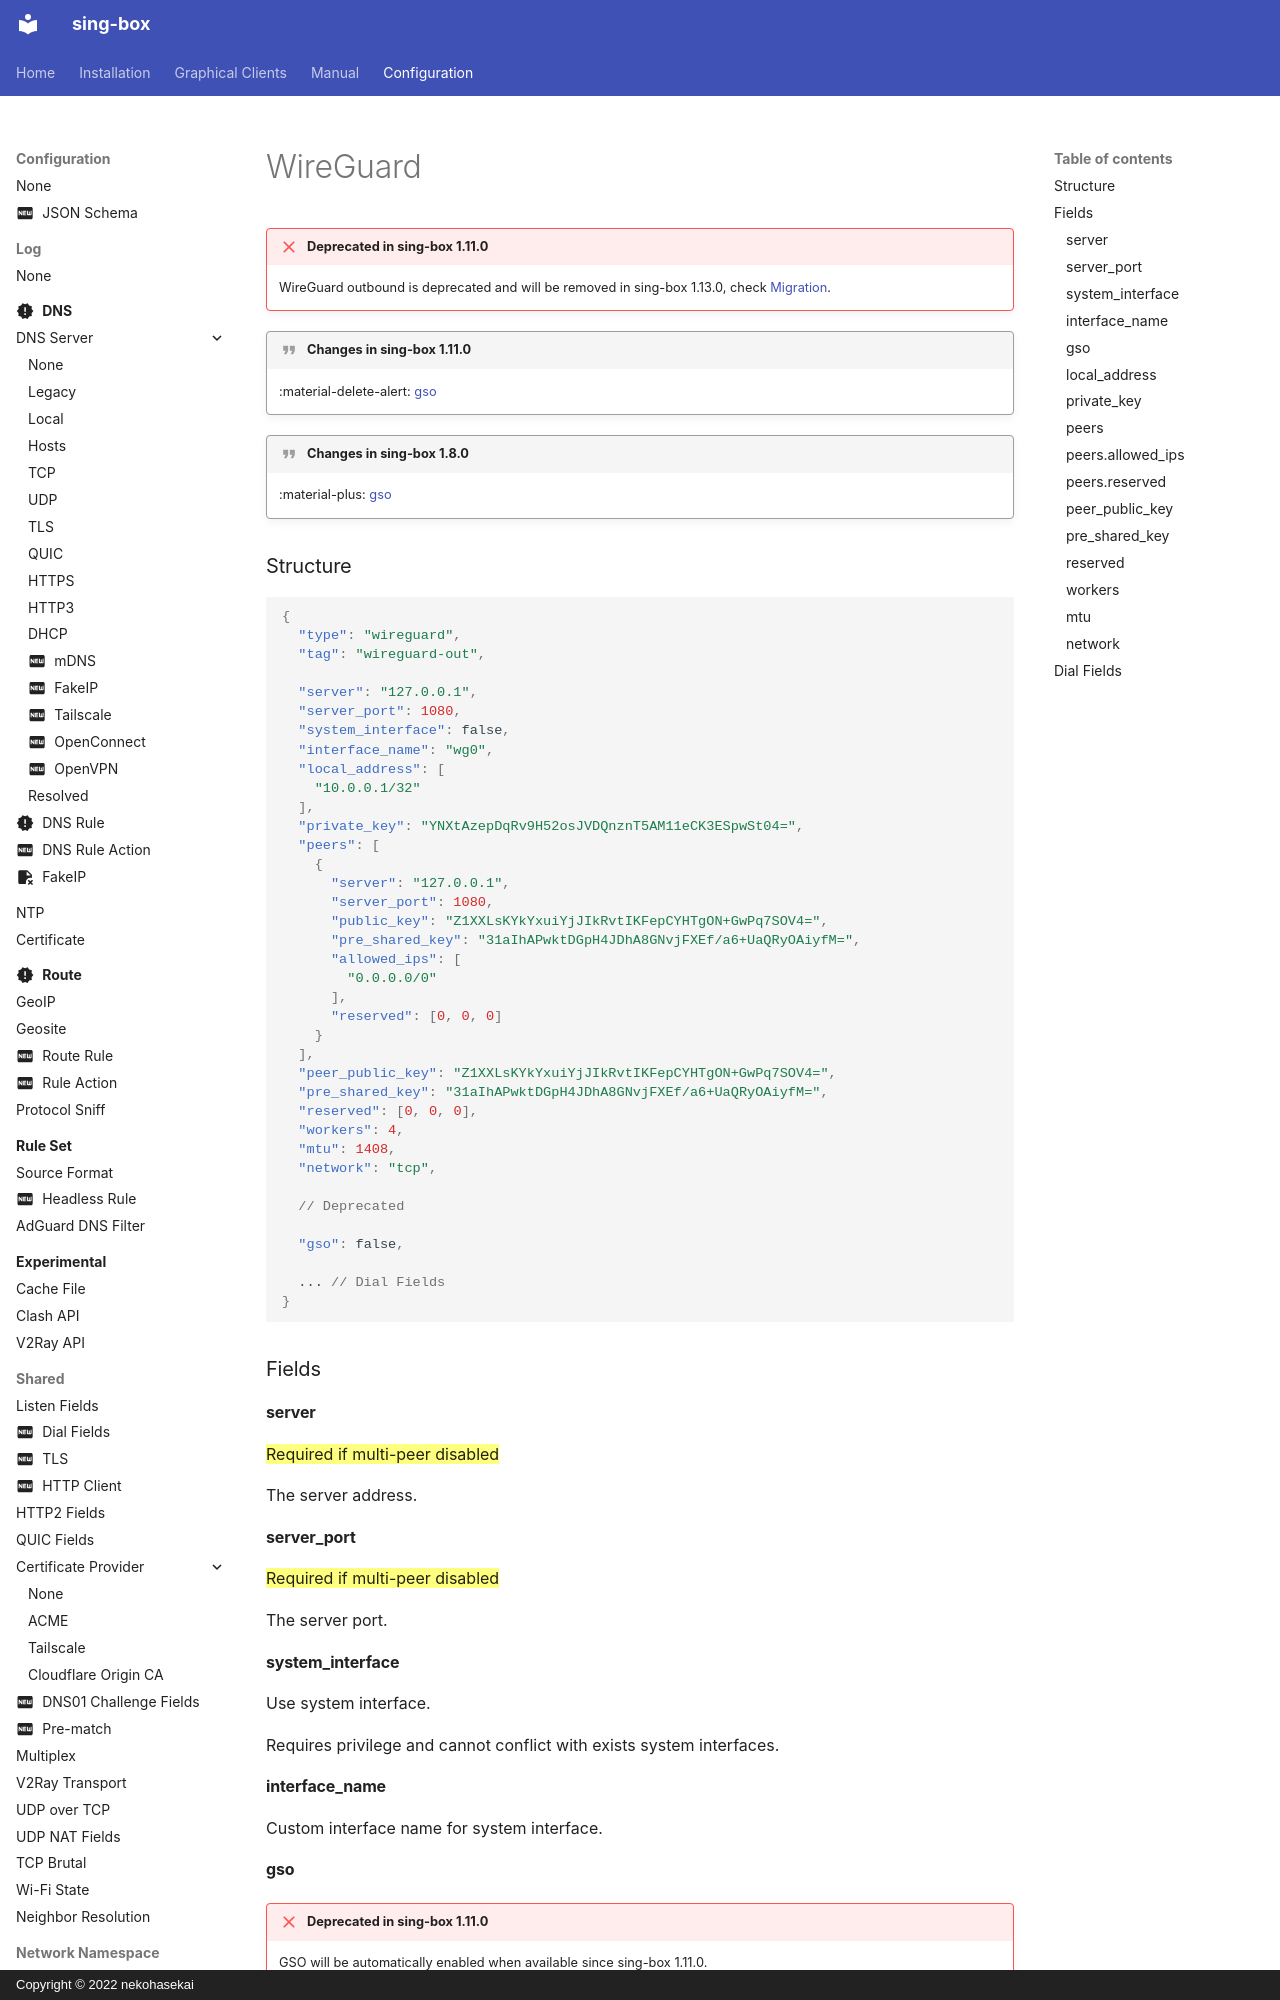

repository: SagerNet/sing-box · page: configuration/outbound/wireguard/index.html · generator: mkdocs · copyright: Copyright © 2022 nekohasekai

---
icon: material/delete-clock
---

!!! failure "Deprecated in sing-box 1.11.0"

    WireGuard outbound is deprecated and will be removed in sing-box 1.13.0, check [Migration](/migration/#migrate-wireguard-outbound-to-endpoint).

!!! quote "Changes in sing-box 1.11.0"

    :material-delete-alert: [gso](#gso)

!!! quote "Changes in sing-box 1.8.0"
    
    :material-plus: [gso](#gso)

### Structure

```json
{
  "type": "wireguard",
  "tag": "wireguard-out",
  
  "server": "127.0.0.1",
  "server_port": 1080,
  "system_interface": false,
  "interface_name": "wg0",
  "local_address": [
    "10.0.0.1/32"
  ],
  "private_key": "YNXtAzepDqRv9H52osJVDQnznT5AM11eCK3ESpwSt04=",
  "peers": [
    {
      "server": "127.0.0.1",
      "server_port": 1080,
      "public_key": "Z1XXLsKYkYxuiYjJIkRvtIKFepCYHTgON+GwPq7SOV4=",
      "pre_shared_key": "31aIhAPwktDGpH4JDhA8GNvjFXEf/a6+UaQRyOAiyfM=",
      "allowed_ips": [
        "0.0.0.0/0"
      ],
      "reserved": [0, 0, 0]
    }
  ],
  "peer_public_key": "Z1XXLsKYkYxuiYjJIkRvtIKFepCYHTgON+GwPq7SOV4=",
  "pre_shared_key": "31aIhAPwktDGpH4JDhA8GNvjFXEf/a6+UaQRyOAiyfM=",
  "reserved": [0, 0, 0],
  "workers": 4,
  "mtu": 1408,
  "network": "tcp",

  // Deprecated
  
  "gso": false,

  ... // Dial Fields
}
```

### Fields

#### server

==Required if multi-peer disabled==

The server address.

#### server_port

==Required if multi-peer disabled==

The server port.
